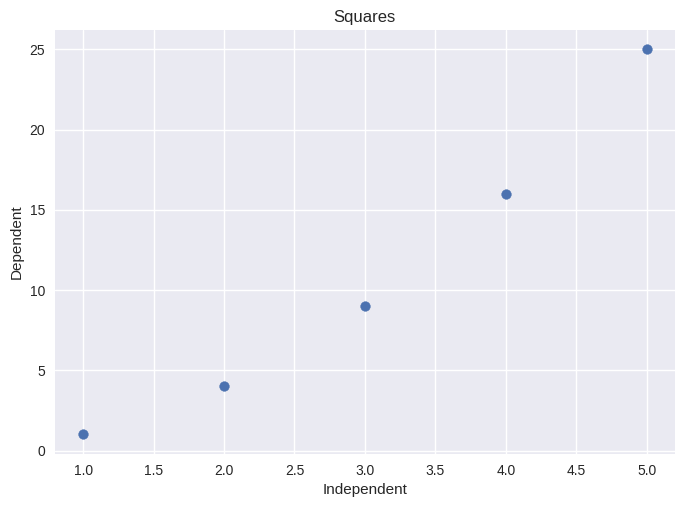

The script that saved this image:
import matplotlib.pyplot as plt

x = [1,2,3,4,5]
y = [1,4,9,16,25]
plt.style.use("seaborn-v0_8")

fig, ax = plt.subplots()
ax.scatter(x,y)
ax.set_title("Squares")
ax.set_ylabel("Dependent")
ax.set_xlabel("Independent")
plt.savefig("plot5.png")
